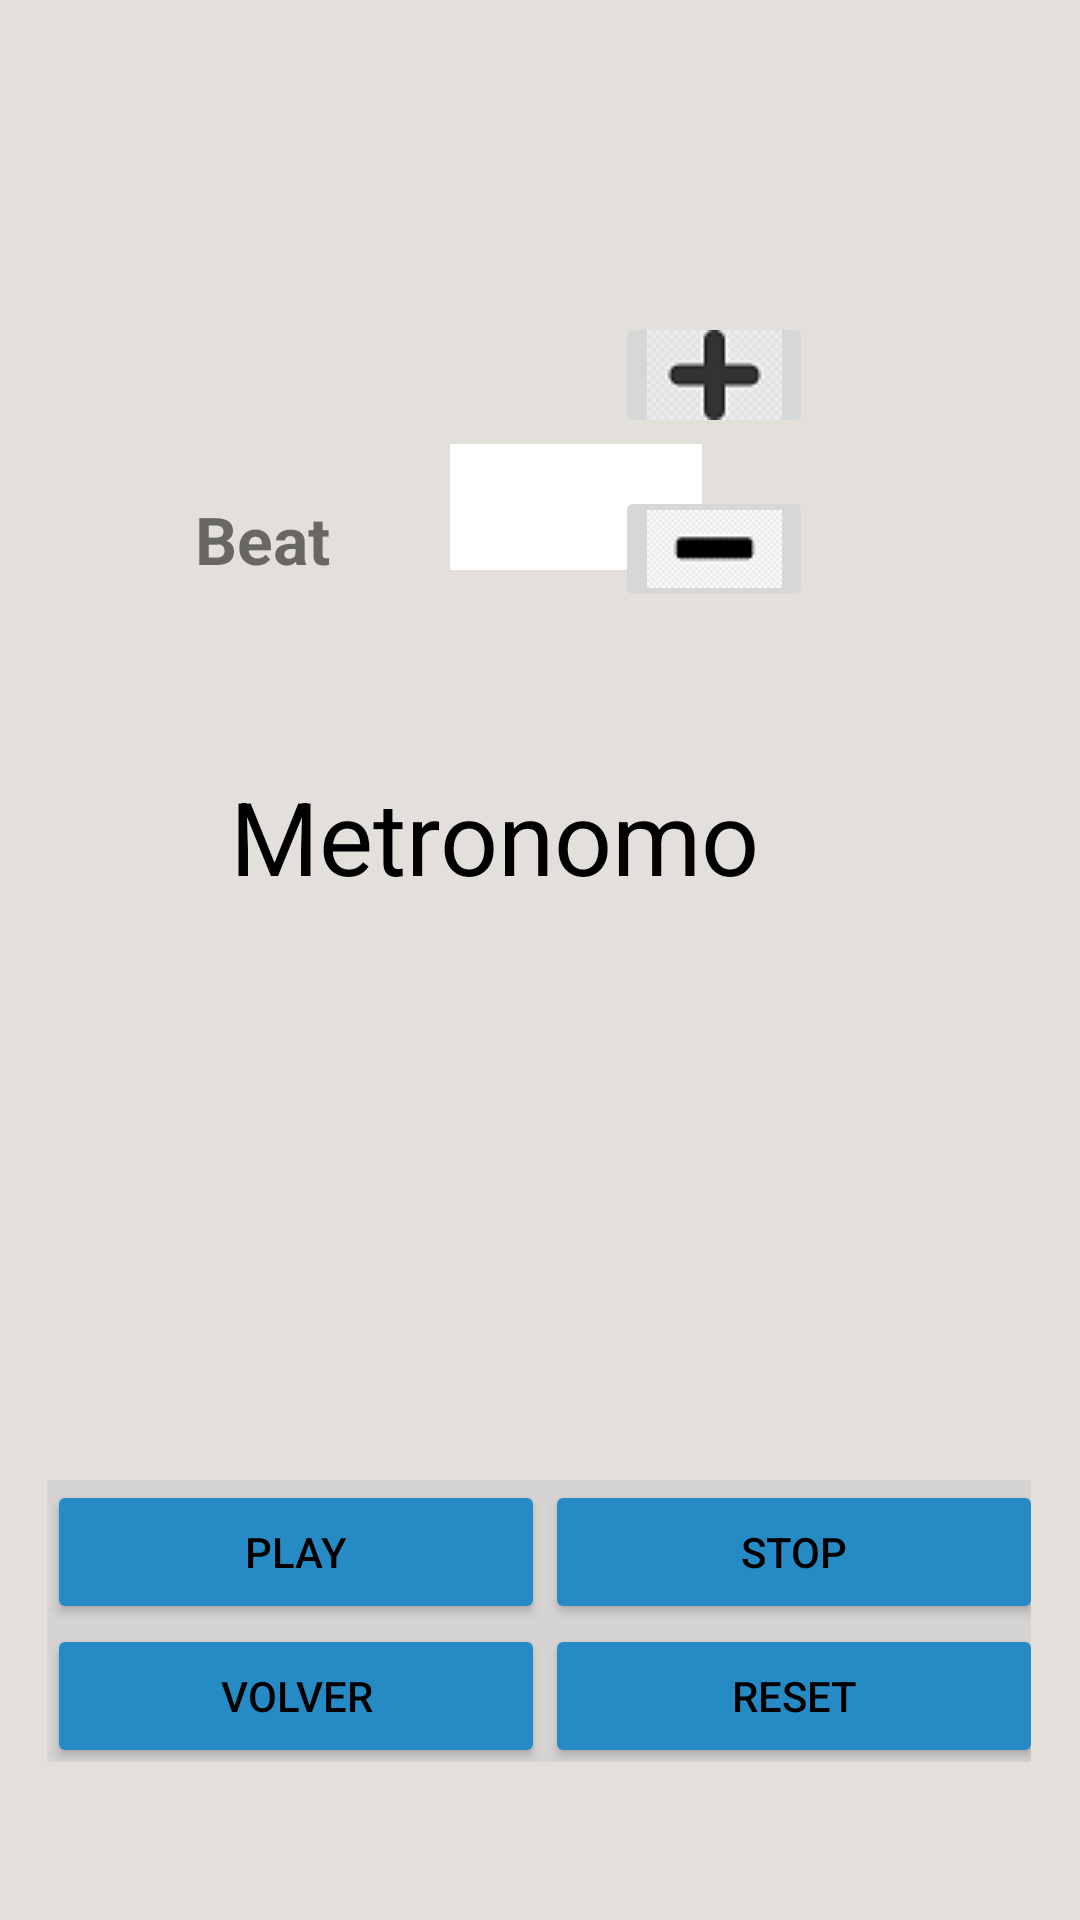

Layout XML and referenced resources for this Android screen:
<!-- AndroidManifest.xml: application theme Theme.TonalitySearch2 -->
<!-- res/layout/activity_metronomo.xml -->
<?xml version="1.0" encoding="utf-8"?>
<androidx.constraintlayout.widget.ConstraintLayout xmlns:android="http://schemas.android.com/apk/res/android"
    xmlns:app="http://schemas.android.com/apk/res-auto"
    xmlns:tools="http://schemas.android.com/tools"
    android:layout_width="match_parent"
    android:layout_height="match_parent"
    android:background="#E3E0DB"
    tools:context=".Metronomo">
    <TextView
        android:id="@+id/textbeat"
        android:layout_width="wrap_content"
        android:layout_height="wrap_content"
        android:layout_marginStart="65dp"
        android:layout_marginLeft="65dp"
        android:layout_marginTop="165dp"
        android:layout_marginEnd="175dp"
        android:layout_marginRight="175dp"
        android:text="Beat"
        android:textSize="22dp"
        android:textStyle="bold"
        app:layout_constraintEnd_toEndOf="parent"
        app:layout_constraintHorizontal_bias="0.0"
        app:layout_constraintStart_toStartOf="parent"
        app:layout_constraintTop_toTopOf="parent" />

    <EditText
        android:id="@+id/editbeat"
        android:layout_width="wrap_content"
        android:layout_height="42dp"
        android:layout_marginStart="40dp"
        android:layout_marginLeft="40dp"
        android:layout_marginTop="148dp"
        android:layout_marginEnd="162dp"
        android:layout_marginRight="162dp"
        android:background="#FFFFFF"
        android:ems="4"
        android:inputType="number"
        app:layout_constraintEnd_toEndOf="parent"
        app:layout_constraintHorizontal_bias="0.0"
        app:layout_constraintStart_toEndOf="@+id/textbeat"
        app:layout_constraintTop_toTopOf="parent" />

    <ImageButton
        android:id="@+id/mas"
        android:layout_width="66dp"
        android:layout_height="42dp"
        android:layout_marginStart="253dp"
        android:layout_marginLeft="253dp"
        android:layout_marginTop="104dp"
        android:layout_marginEnd="89dp"
        android:layout_marginRight="89dp"


        app:layout_constraintEnd_toEndOf="parent"
        app:layout_constraintHorizontal_bias="1.0"
        app:layout_constraintStart_toStartOf="parent"
        app:layout_constraintTop_toTopOf="parent"
        app:srcCompat="@drawable/massedit" />

    <ImageButton
        android:id="@+id/menos"
        android:layout_width="66dp"
        android:layout_height="42dp"
        android:layout_marginStart="33dp"
        android:layout_marginLeft="33dp"
        android:layout_marginTop="16dp"
        android:layout_marginEnd="89dp"
        android:layout_marginRight="89dp"


        app:layout_constraintEnd_toEndOf="parent"
        app:layout_constraintHorizontal_bias="1.0"
        app:layout_constraintStart_toEndOf="@+id/editbeat"
        app:layout_constraintTop_toBottomOf="@+id/mas"
        app:srcCompat="@drawable/menoss2edit" />

    <GridLayout
        android:id="@+id/gridLayout2"
        android:layout_width="328dp"


        android:layout_height="94dp"
        android:layout_marginStart="42dp"
        android:layout_marginLeft="42dp"
        android:layout_marginTop="2dp"
        android:layout_marginEnd="43dp"
        android:layout_marginRight="43dp"
        android:layout_marginBottom="144dp"
        android:background="#D6D3D3"
        app:layout_constraintBottom_toBottomOf="parent"
        app:layout_constraintEnd_toEndOf="parent"
        app:layout_constraintStart_toStartOf="parent"
        app:layout_constraintTop_toBottomOf="@+id/metronomo">


        <Button
            android:id="@+id/play"
            style="@style/Widget.AppCompat.Button.Colored"
            android:layout_width="166dp"
            android:layout_height="wrap_content"
            android:layout_row="0"
            android:layout_column="0"

            android:text="@string/play"
            android:textColor="@color/black"
            app:backgroundTint="#268AC5" />

        <Button
            android:id="@+id/stop"
            style="@style/Widget.AppCompat.Button.Colored"
            android:layout_width="166dp"
            android:layout_height="wrap_content"
            android:text="@string/stop"
            android:textColor="@color/black"
            app:backgroundTint="#268AC5" />

        <Button
            android:id="@+id/volver3"
            style="@style/Widget.AppCompat.Button.Colored"
            android:layout_width="166dp"
            android:layout_height="wrap_content"
            android:layout_row="1"
            android:layout_column="0"
            android:text="@string/volver"
            android:textColor="@color/black"
            app:backgroundTint="#268AC5" />

        <Button
            android:id="@+id/reset2"
            style="@style/Widget.AppCompat.Button.Colored"
            android:layout_width="166dp"
            android:layout_height="wrap_content"
            android:text="@string/reset"
            android:textColor="@color/black"
            app:backgroundTint="#268AC5" />

    </GridLayout>

    <TextView
        android:id="@+id/metronomo"
        android:layout_width="wrap_content"
        android:layout_height="wrap_content"
        android:layout_marginStart="162dp"
        android:layout_marginLeft="162dp"
        android:layout_marginTop="157dp"
        android:layout_marginEnd="192dp"
        android:layout_marginRight="192dp"
        android:layout_marginBottom="190dp"
        android:text="@string/metronomo"
        android:textColor="@color/black"
        android:textSize="34dp"
        app:layout_constraintBottom_toTopOf="@+id/gridLayout2"
        app:layout_constraintEnd_toEndOf="parent"
        app:layout_constraintStart_toStartOf="parent"
        app:layout_constraintTop_toBottomOf="@+id/editbeat" />

</androidx.constraintlayout.widget.ConstraintLayout>
<!-- resources referenced by this layout -->
<resources>
  <color name="black">#FF000000</color>
  <!-- drawable massedit: png bitmap (drawable, 1146 bytes) -->
  <!-- drawable menoss2edit: png bitmap (drawable-v24, 347 bytes) -->
  <string name="metronomo">Metronomo</string>
  <string name="play">Play</string>
  <string name="reset">Reset</string>
  <string name="stop">Stop</string>
  <string name="volver">volver</string>
  <style name="Theme.TonalitySearch2" parent="Theme.MaterialComponents.DayNight.DarkActionBar">
          
          <item name="colorPrimary">@color/purple_500</item>
          <item name="colorPrimaryVariant">@color/purple_700</item>
          <item name="colorOnPrimary">@color/white</item>
          
          <item name="colorSecondary">@color/teal_200</item>
          <item name="colorSecondaryVariant">@color/teal_700</item>
          <item name="colorOnSecondary">@color/black</item>
  
          
          <item name="android:statusBarColor" tools:targetApi="l">?attr/colorPrimaryVariant</item>
          
      </style>
  <color name="purple_500">#FF6200EE</color>
  <color name="purple_700">#5DB0D1</color>
  <color name="white">#FFFFFFFF</color>
  <color name="teal_200">#FF03DAC5</color>
  <color name="teal_700">#FF018786</color>
</resources>
